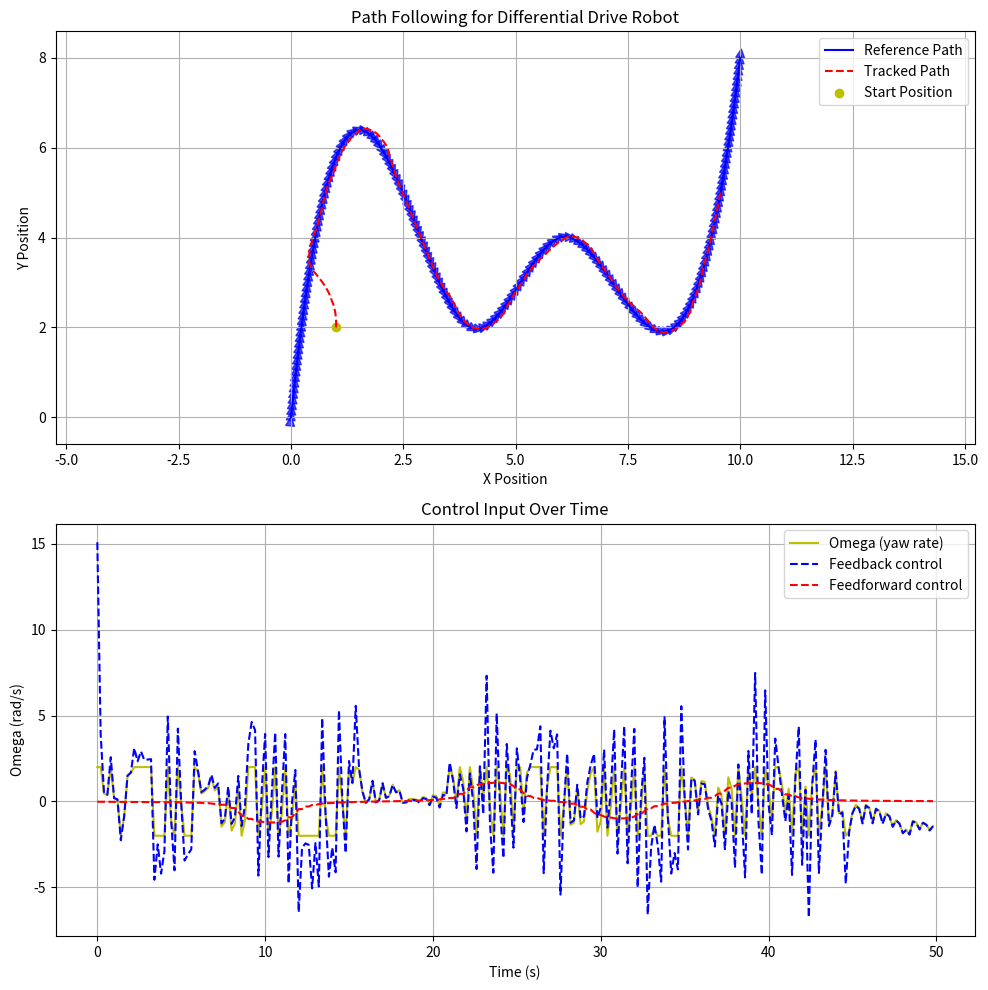

The matplotlib source for this figure:
import numpy as np
import matplotlib.pyplot as plt
from scipy.interpolate import CubicSpline, interp1d
from scipy.linalg import solve_discrete_are

def generate_path(x_points, y_points, num_samples=500, num_interpolated=200):
    spline = CubicSpline(x_points, y_points)
    x_smooth = np.linspace(min(x_points), max(x_points), num_samples)
    y_smooth = spline(x_smooth)

    dx = np.gradient(x_smooth)
    dy = np.gradient(y_smooth)
    ds = np.sqrt(dx**2 + dy**2)
    s = np.cumsum(ds)

    s_interp = np.linspace(0, s[-1], num_interpolated)
    interp_x = interp1d(s, x_smooth, kind='linear', fill_value='extrapolate')
    interp_y = interp1d(s, y_smooth, kind='linear', fill_value='extrapolate')
    x_uniform = interp_x(s_interp)
    y_uniform = interp_y(s_interp)

    dx_interp = np.gradient(x_uniform)
    dy_interp = np.gradient(y_uniform)
    headings = np.arctan2(dy_interp, dx_interp)

    return x_smooth, y_smooth, x_uniform, y_uniform, headings

def calculate_curvature(x, y):
    curvatures = np.zeros(len(x))
    for i in range(1, len(x)-1):
        dx1 = x[i] - x[i-1]
        dy1 = y[i] - y[i-1]
        dx2 = x[i+1] - x[i]
        dy2 = y[i+1] - y[i]

        angle1 = np.arctan2(dy1, dx1)
        angle2 = np.arctan2(dy2, dx2)
        dtheta = angle2 - angle1
        dtheta = np.arctan2(np.sin(dtheta), np.cos(dtheta))

        dist = np.hypot(dx1, dy1)
        if dist > 1e-6:
            curvatures[i] = dtheta / dist

    curvatures[0] = curvatures[1]
    curvatures[-1] = curvatures[-2]
    return curvatures

class PreviewController:
    def __init__(self, v=1.0, dt=0.1, preview_steps=20):
        self.v = v
        self.dt = dt
        self.preview_steps = preview_steps
        self.kd = 0.01
        self.etheta_threshold = 0.2
        self.A = np.array([[0, 1, 0, 0], [0, 0, v, 0], [0, 0, 0, 1], [0, 0, 0, -self.kd]])
        self.B = np.array([[0], [0], [0], [1]])
        self.D = np.array([[0], [-v**2], [-v], [0]])
        self.Q = np.diag([0.05,   0.001, 0.05, 1])  
        self.R = np.array([[0.05]])
        self.calc_gains()
        self.prev_ey = 0
        self.prev_etheta = 0


        

    def calc_gains(self):
        A_d = np.eye(4) + self.A * self.dt
        B_d = self.B * self.dt
        D_d = self.D * self.dt
        Q_d = self.Q * self.dt
        R_d = self.R / self.dt

        P = solve_discrete_are(A_d, B_d, Q_d, R_d)
        lambda0 = A_d.T @ np.linalg.inv((np.eye(4) + P @ B_d @ np.linalg.inv(R_d)@ B_d.T)) 
        self.Kb = np.linalg.inv(R_d + B_d.T @ P @ B_d) @ B_d.T @ P @ A_d
        self.Pc = np.zeros((4,self.preview_steps+1))
        for i in range(self.preview_steps + 1):
            Pc_column = (np.linalg.matrix_power(lambda0, i) @ P @ D_d)
            self.Pc[:, i] = Pc_column.flatten() 
        
        top = np.hstack([np.zeros((self.preview_steps, 1)), np.eye(self.preview_steps)])
    
        bottom = np.zeros((1, self.preview_steps+1))
        self.Lmatrix = np.vstack([top, bottom])
        Kf_term = P @ D_d + self.Pc @ self.Lmatrix
        self.Kf = np.linalg.inv(R_d + B_d.T @ P @ B_d) @ B_d.T @ Kf_term

    def compute_control(self, x_r, y_r, theta_r, path_x, path_y, path_theta, path_curv, idx):
        x_ref = path_x[idx]
        y_ref = path_y[idx]
        theta_ref = np.arctan2(y_ref - y_r, x_ref - x_r)

        ey =  np.sin(theta_r) * (x_r - x_ref) - np.cos(theta_r) * (y_r - y_ref)
        
        etheta = theta_r - theta_ref
        print("X_ref ",x_ref," Y_ref ",y_ref," theta ",etheta)
        print("Robot X ",x_r,"Y  ",y_r)
        print("Ey ",ey)
        eydot = (ey - self.prev_ey) / self.dt
        ethetadot = (etheta - self.prev_etheta) / self.dt

        self.prev_ey = ey
        self.prev_etheta = etheta
        x_state = np.array([ey, eydot, etheta, ethetadot])
        
        preview_curv = path_curv[idx:idx + self.preview_steps + 1]
        if len(preview_curv) < self.preview_steps + 1:
            preview_curv = np.pad(preview_curv, (0, self.preview_steps + 1 - len(preview_curv)), 'edge')

        u_fb = -self.Kb @ x_state
        u_ff = -self.Kf @ preview_curv
        omega = u_fb + u_ff

        if abs(etheta) < self.etheta_threshold:
            omega *= 0.1
        
        omega = u_fb + u_ff
        print("Omega ",omega)
        return np.clip(omega.item(), -2, 2), x_state, u_fb.item(), u_ff.item()
    
def draw_triangle(ax, x, y, heading, size=0.2, color='r'):
    triangle = np.array([[0, -size/2], [0, size/2], [size, 0]])
    R = np.array([[np.cos(heading), -np.sin(heading)], 
                  [np.sin(heading), np.cos(heading)]])
    rotated_triangle = (R @ triangle.T).T + np.array([x, y])
    ax.fill(rotated_triangle[:, 0], rotated_triangle[:, 1], color=color, alpha=0.7)

def main():
    x_pts = np.linspace(0, 10, 6)
    y_pts = np.array([0, 6, 2, 4, 2, 8])
    x_smooth, y_smooth, x_path, y_path, headings = generate_path(x_pts, y_pts)
    curvatures = calculate_curvature(x_path, y_path)

    x_r, y_r, theta_r = 1, 2, headings[0]
    controller = PreviewController(v=0.4, dt=0.1, preview_steps=10)
    total = len(x_path)
    
    x_traj, y_traj = [x_r], [y_r]
    omega_history = []
    time_history = []
    state_history = []
    u_fb_history = []
    u_ff_history = []
    steps = 500

    for t in range(steps):
        dist_to_path = np.hypot(x_path - x_r, y_path - y_r)
        closest_idx = np.argmin(dist_to_path)
        if closest_idx + 3 < total:
            closest_idx = closest_idx + 1

        omega, state, u_fb, u_ff = controller.compute_control(x_r, y_r, theta_r, x_path, y_path, headings, curvatures, closest_idx)
        x_r += controller.v * np.cos(theta_r) * controller.dt
        y_r += controller.v * np.sin(theta_r) * controller.dt
        theta_r += omega * controller.dt
        theta_r = np.arctan2(np.sin(theta_r), np.cos(theta_r))
        if t%2==0:
            x_traj.append(x_r)
            y_traj.append(y_r)
            omega_history.append(omega)
            time_history.append(t * controller.dt)
            state_history.append(state)
            u_fb_history.append(u_fb)
            u_ff_history.append(u_ff)

    fig, (ax1, ax2) = plt.subplots(2, 1, figsize=(10, 10))
    
    ax1.plot(x_smooth, y_smooth, 'b-', label='Reference Path')
    ax1.plot(x_traj, y_traj, 'r--', label='Tracked Path')
    ax1.scatter(x_traj[0], y_traj[0], c='y', marker='o', label='Start Position')

    for i in range(len(x_path)):
        draw_triangle(ax1, x_path[i], y_path[i], headings[i], color='b')

    ax1.set_xlabel('X Position')
    ax1.set_ylabel('Y Position')
    ax1.set_title('Path Following for Differential Drive Robot')
    ax1.legend()
    ax1.grid()
    ax1.axis('equal')

    ax2.plot(time_history, omega_history, 'y-', label='Omega (yaw rate)')
    ax2.plot(time_history, u_fb_history, 'b--', label='Feedback control')
    ax2.plot(time_history, u_ff_history, 'r--', label='Feedforward control')
    ax2.set_xlabel('Time (s)')
    ax2.set_ylabel('Omega (rad/s)')
    ax2.set_title('Control Input Over Time')
    ax2.legend()
    ax2.grid()
    
    plt.tight_layout()
    plt.show()

if __name__ == "__main__":
    main()